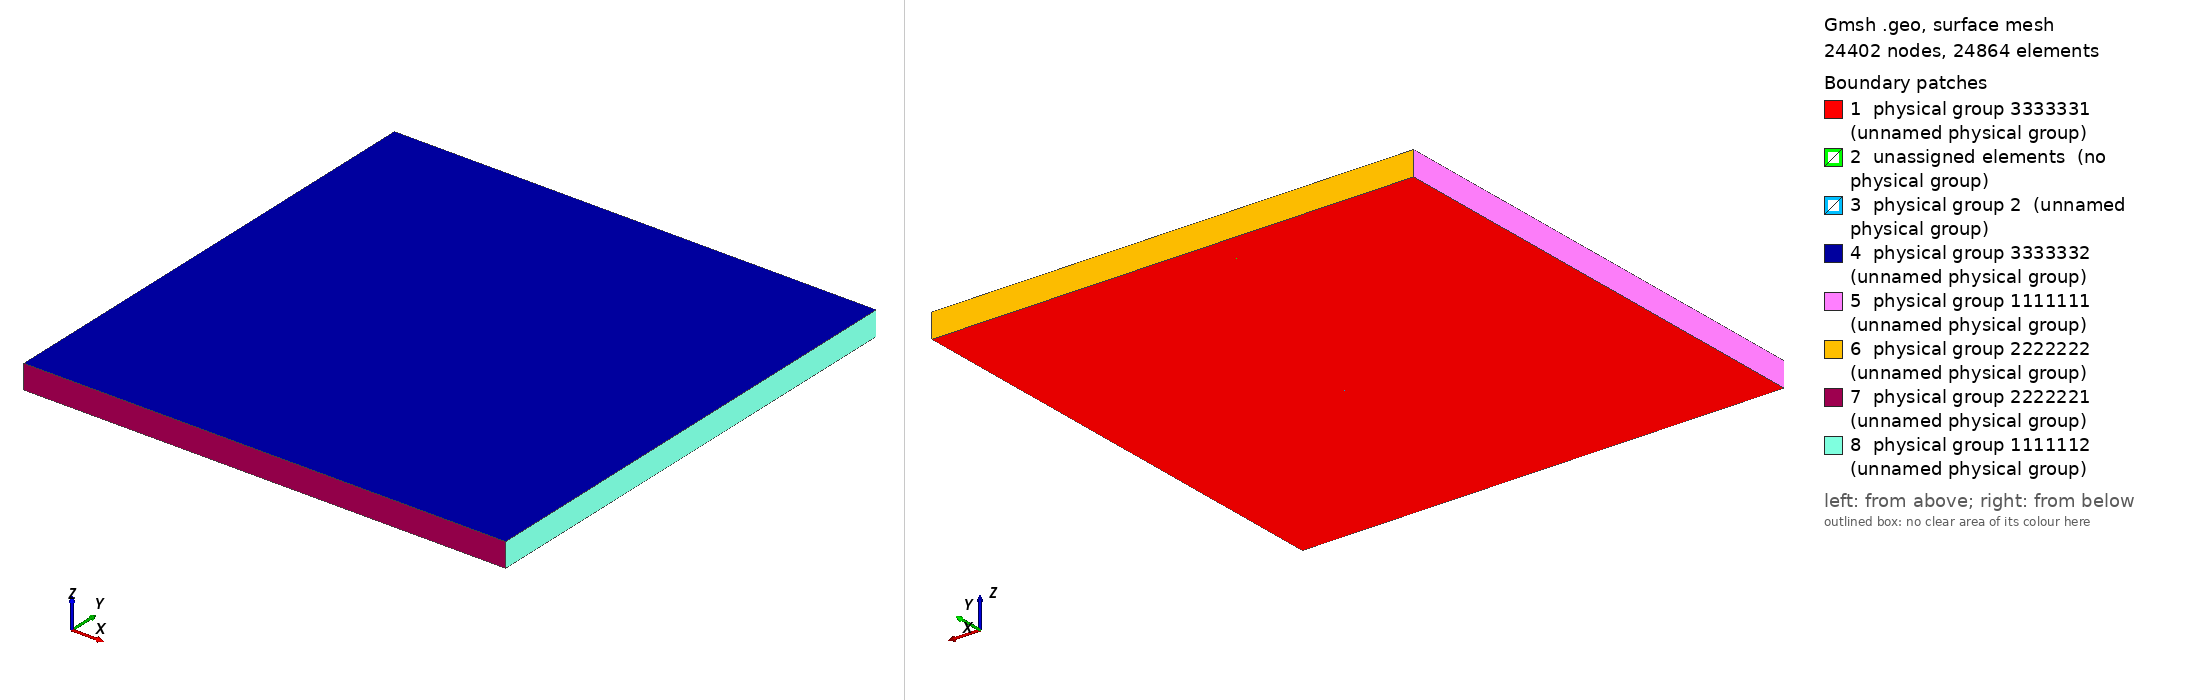

Gmsh geometry script, surface-meshed: 24402 nodes, 24864 surface elements. Boundary patches (legend numbers): 1 physical group 3333331 (unnamed physical group), 2 unassigned elements (no physical group), 3 physical group 2 (unnamed physical group), 4 physical group 3333332 (unnamed physical group), 5 physical group 1111111 (unnamed physical group), 6 physical group 2222222 (unnamed physical group), 7 physical group 2222221 (unnamed physical group), 8 physical group 1111112 (unnamed physical group). Left view from above one corner, right view from below the opposite corner. Legend entries are the model's physical surfaces; 'unassigned elements' are surfaces in no physical group. The drawing asked Gmsh for element sizes between 1% and 20% of the model's largest extent; the script's own settings can give other sizes.

=== cross_edfm_test.geo (drawn) ===
// case with 2 fracs

l1 = 160;  // len of frac 1
l2 = 160;  // len of frac 2

a = 40;													// frac 1 angle (deg)
b = 40;													// frac 2 angle (deg)
// Thickness = l / 2;
size_x = 200; // domain size
size_y = 200; // domain size
size_z = 10;

lc = size_x / 800;  /* element size */

//25
x[1] = -size_x / 2;
x[2] = -Sin((90-a)*Pi/180.) * 2*l1;
x[3] = -Sin((90-a)*Pi/180.) * l1/2;
x[4] = -x[3];
x[5] = -x[2];
x[6] = -x[1];

y[1] = -12*l1/2;
y[2] = -Cos((90-a)*Pi/180.) * 2*l1;
y[3] = -Cos((90-a)*Pi/180.) * l1/2;
y[4] = -y[3];
y[5] = -y[2];
y[6] = -y[1];

// frac 1
i=1;
p = newp; Point(p) = {x[3],y[3],-size_z/2, lc}; point[i] = p; i=i+1;
p = newp; Point(p) = {x[4],y[4],-size_z/2, lc}; point[i] = p; i=i+1;

dx = -Sin(a*Pi/180.) * 3*l1;
dy = -Cos(a*Pi/180.) * 3*l1;

// center 3
p = newp; Point(p) = {0,0,-size_z/2, lc}; point[i] = p; i=i+1;

// frac 2
x[3] = Sin((90-b)*Pi/180.) * l2/2;
x[4] = -x[3];
y[3] = -Cos((90-b)*Pi/180.) * l2/2;
y[4] = -y[3];

p = newp; Point(p) = {x[3], y[3], -size_z/2, lc}; point[i] = p; i=i+1;  /* 4 */
p = newp; Point(p) = {x[4], y[4], -size_z/2, lc}; point[i] = p; i=i+1;  /* 5 */

xx[3] = -Sin((90-a)*Pi/180.) * l1/2 - x[3];
xx[4] = -xx[3];
yy[3] = -Cos((90-a)*Pi/180.) * l1/2 - y[3];
yy[4] = -yy[3];

// outer domain
// left front
p = newp; Point(p) = {-size_x/2, -size_y/2, -size_z/2, lc}; point[i] = p; i=i+1;  /* 6 */
// front center
p = newp; Point(p) = {0,         -size_y/2, -size_z/2, lc}; point[i] = p; i=i+1; /* 7 */
// right front
p = newp; Point(p) = {size_x/2,  -size_y/2, -size_z/2, lc}; point[i] = p; i=i+1; /* 8 */
// left center
p = newp; Point(p) = {-size_x/2, 0,         -size_z/2, lc}; point[i] = p; i=i+1;  /* 9 */
// right center
p = newp; Point(p) = {size_x/2,  0,         -size_z/2, lc}; point[i] = p; i=i+1;  /* 10 */
// back left
p = newp; Point(p) = {-size_x/2, size_y/2,  -size_z/2, lc}; point[i] = p; i=i+1;  /* 11 */
// back center
p = newp; Point(p) = {0,         size_y/2,  -size_z/2, lc}; point[i] = p; i=i+1;  /* 12 */
// back right
p = newp; Point(p) = {size_x/2,  size_y/2,  -size_z/2, lc}; point[i] = p; i=i+1;  /* 13 */
//+
Line(1) = {6, 9};
//+
Line(2) = {9, 11};
//+
Line(3) = {11, 12};
//+
Line(4) = {12, 13};
//+
Line(5) = {13, 10};
//+
Line(6) = {10, 8};
//+
Line(7) = {8, 7};
//+
Line(8) = {6, 7};
//+ frac 2 left
Line(9) = {5, 3};
//+ frac 2 right
Line(10) = {3, 4};
/* Transfinite Line{9} = n_frac_vert/2; */
/* Transfinite Line{10} = n_frac_vert/2; */
//+ frac 1 right
Line(11) = {3, 2};
//+ frac 1 left
Line(12) = {1, 3};
/* Transfinite Line{11} = n_frac_vert/2 * l1 / l2; */
/* Transfinite Line{12} = n_frac_vert/2  * l1 / l2; */
//+
Line(13) = {9, 5};
//+
Line(14) = {9, 1};
//+
Line(15) = {2, 10};
//+
Line(16) = {4, 10};
//+
Line(17) = {1, 7};
//+
Line(18) = {7, 4};
//+
Line(19) = {5, 12};
//+
Line(20) = {2, 12};
// +
Line Loop(21) = {17, 18, -10, -12};
//+
Plane Surface(22) = {21};
//+
Line Loop(23) = {10, 16, -15, -11};
//+
Plane Surface(24) = {23};
//+
Line Loop(25) = {9, 11, 20, -19};
//+
Plane Surface(26) = {25};
//+
Line Loop(27) = {14, 12, -9, -13};
//+
Plane Surface(28) = {27};
//+
Line Loop(29) = {2, 3, -19, -13};
//+
Plane Surface(30) = {29};
//+
Line Loop(31) = {1, 14, 17, -8};
//+
Plane Surface(32) = {31};
//+
Line Loop(33) = {18, 16, 6, 7};
//+
Plane Surface(34) = {33};
//+
Line Loop(35) = {15, -5, -4, -20};
//+
Plane Surface(36) = {35};

Recombine Surface(22);
Recombine Surface(24);
Recombine Surface(26);
Recombine Surface(28);
Recombine Surface(30);
Recombine Surface(32);
Recombine Surface(34);
Recombine Surface(36);

vol[] = Extrude{0,0,size_z}{Surface{22,24,26,28,30,32,34,36};Layers{1};Recombine;};

Physical Surface(1111111) = {155, 133};
Physical Surface(1111112) = {185, 203};
Physical Surface(2222221) = {167, 189};
Physical Surface(2222222) = {137, 207};
Physical Surface(3333331) = {34, 32, 36, 30, 24, 22, 28, 26};
Physical Surface(3333332) = {168, 146, 190, 212, 58, 124, 102, 80};

Physical Volume(9999991) = {vol[]};

Physical Surface(2) = {89, 53};
//Physical Surface(1) = {79, 57};
